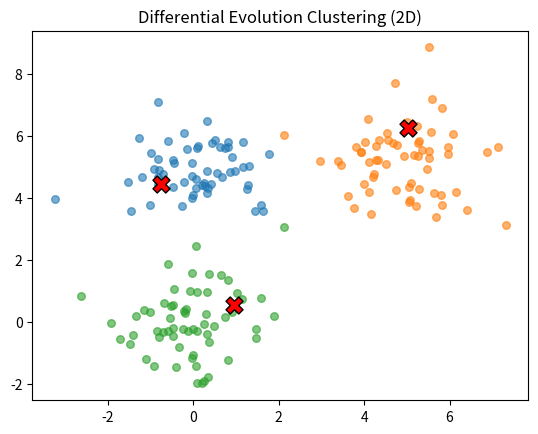

Recreate this plot in Python.
#!/usr/bin/env python

import numpy as np
import random
import matplotlib.pyplot as plt

class ClusteringDE:
    """
    Differential Evolution (DE) for K-means-like clustering:
    Minimizes SSE from points to cluster centers.
    """

    def __init__(
        self,
        data=None,                # If None, generate random 2D blobs
        k=3,                     # Number of clusters
        dim=2,                   # Data dimensionality
        pop_size=50,
        lower_bound=-10,
        upper_bound=10,
        max_generations=50,
        F=0.5,                   # Mutation factor
        CR=0.9,                  # Crossover probability
        patience=10,             # Early stopping patience
        min_delta=1e-3,          # Minimum improvement in SSE
        seed=None
    ):
        """
        :param data: (N x dim) array of data points; if None, we generate random 2D blobs for demonstration.
        :param k: Number of clusters
        :param dim: Dimensionality of the data
        :param pop_size: Number of individuals in the population
        :param lower_bound: Minimum coordinate for each cluster center
        :param upper_bound: Maximum coordinate for each cluster center
        :param max_generations: Max number of DE iterations
        :param F: Differential weight (mutation factor)
        :param CR: Crossover probability in [0,1]
        :param patience: Early stopping if no SSE improvement for 'patience' consecutive generations
        :param min_delta: Minimum SSE improvement threshold to reset patience
        :param seed: Optional random seed
        """
        if seed is not None:
            np.random.seed(seed)
            random.seed(seed)

        self.k = k
        self.dim = dim
        self.params_per_ind = k * dim

        self.pop_size = pop_size
        self.lower_bound = lower_bound
        self.upper_bound = upper_bound
        self.max_generations = max_generations
        self.F = F
        self.CR = CR
        self.patience = patience
        self.min_delta = min_delta

        # Data handling
        if data is None:
            self.data = self._generate_gaussian_blobs(
                num_points_per_blob=60,
                centers=[(0, 0), (5, 5), (0, 5)],
                std=1.0
            )
        else:
            self.data = np.array(data)
            if self.data.shape[1] != dim:
                raise ValueError(f"Data dimension ({self.data.shape[1]}) does not match 'dim' ({dim}).")

        # Initialize population
        self.population = self._create_initial_population()
        # Evaluate SSE -> fitness = -SSE for all
        self.fitness_vals = [self._fitness_function(ind) for ind in self.population]

    # ------------------------------------------------------------
    # (1) Generate Synthetic Data (Optional)
    # ------------------------------------------------------------
    def _generate_gaussian_blobs(self, num_points_per_blob=60, centers=[(0,0), (5,5)], std=1.0):
        """
        Generate synthetic 2D data from multiple Gaussian blobs.
        """
        all_points = []
        for cx, cy in centers:
            blob = np.random.normal(loc=(cx, cy), scale=std, size=(num_points_per_blob, 2))
            all_points.append(blob)
        data = np.vstack(all_points)
        return data

    # ------------------------------------------------------------
    # (2) Population Initialization
    # ------------------------------------------------------------
    def _create_initial_population(self):
        """
        Create initial population of size pop_size.
        Each individual is a NumPy array (k*dim) of center coordinates.
        """
        population = []
        for _ in range(self.pop_size):
            ind = np.random.uniform(
                low=self.lower_bound,
                high=self.upper_bound,
                size=self.params_per_ind
            )
            population.append(ind)
        return population

    # ------------------------------------------------------------
    # (3) Fitness Function = -SSE
    # ------------------------------------------------------------
    def _fitness_function(self, individual):
        """
        Negative SSE: for each point, find nearest center among the K centers in 'individual'.
        """
        centers = individual.reshape(self.k, self.dim)
        dists = np.linalg.norm(self.data[:, None, :] - centers[None, :, :], axis=2)
        min_dists = np.min(dists, axis=1)
        sse = np.sum(min_dists**2)
        return -sse

    def _calculate_sse(self, individual):
        """
        Just the SSE (for logging, final comparison, etc.).
        """
        centers = individual.reshape(self.k, self.dim)
        dists = np.linalg.norm(self.data[:, None, :] - centers[None, :, :], axis=2)
        min_dists = np.min(dists, axis=1)
        sse = np.sum(min_dists**2)
        return sse

    # ------------------------------------------------------------
    # (4) Differential Evolution Steps
    # ------------------------------------------------------------
    def _mutation(self, idx):
        """
        DE/rand/1: For the target idx, pick r1, r2, r3 distinct from idx.
        v = x[r1] + F * (x[r2] - x[r3])
        """
        candidates = list(range(self.pop_size))
        candidates.remove(idx)
        r1, r2, r3 = random.sample(candidates, 3)

        x_r1 = self.population[r1]
        x_r2 = self.population[r2]
        x_r3 = self.population[r3]

        # Mutation
        v = x_r1 + self.F * (x_r2 - x_r3)

        # Ensure donor is within bounds (optional; some DE variants let them go out of bounds)
        v = np.clip(v, self.lower_bound, self.upper_bound)
        return v

    def _crossover(self, target_vec, donor_vec):
        """
        Binomial crossover:
        trial[j] = donor[j] if rand < CR or j == rand_index
        else trial[j] = target_vec[j]
        """
        trial = np.copy(target_vec)
        rand_index = random.randint(0, self.params_per_ind - 1)
        for j in range(self.params_per_ind):
            if random.random() < self.CR or j == rand_index:
                trial[j] = donor_vec[j]
        return trial

    # ------------------------------------------------------------
    # (5) Main DE Loop
    # ------------------------------------------------------------
    def run(self):
        best_sse = float('inf')
        no_improve_count = 0

        # track best global
        global_best_ind = None
        global_best_fit = -float('inf')
        global_best_sse = float('inf')

        for gen in range(self.max_generations):
            for i in range(self.pop_size):
                # 1) Mutation
                donor = self._mutation(i)
                # 2) Crossover
                trial = self._crossover(self.population[i], donor)

                # 3) Selection
                trial_fitness = self._fitness_function(trial)
                if trial_fitness > self.fitness_vals[i]:
                    # if trial is better, replace
                    self.population[i] = trial
                    self.fitness_vals[i] = trial_fitness

            # Evaluate best in this generation
            gen_best_idx = np.argmax(self.fitness_vals)
            gen_best_fit = self.fitness_vals[gen_best_idx]
            gen_best_ind = self.population[gen_best_idx]
            gen_best_sse = self._calculate_sse(gen_best_ind)

            # Update global best
            if gen_best_sse < global_best_sse:
                global_best_ind = gen_best_ind
                global_best_fit = gen_best_fit
                global_best_sse = gen_best_sse

            # Early stopping
            if gen_best_sse < best_sse - self.min_delta:
                best_sse = gen_best_sse
                no_improve_count = 0
            else:
                no_improve_count += 1

            if no_improve_count >= self.patience:
                print(f"Early stopping at generation {gen} (no SSE improvement).")
                break

            # Log progress
            print(f"Gen {gen}: Best SSE = {gen_best_sse:.4f}")

        # Final check among population
        final_best_idx = np.argmax(self.fitness_vals)
        final_best_fit = self.fitness_vals[final_best_idx]
        final_best_ind = self.population[final_best_idx]
        final_best_sse = self._calculate_sse(final_best_ind)

        if global_best_ind is not None and global_best_sse < final_best_sse:
            truly_best = global_best_ind
            truly_best_fit = global_best_fit
            truly_best_sse = global_best_sse
        else:
            truly_best = final_best_ind
            truly_best_fit = final_best_fit
            truly_best_sse = final_best_sse

        print("\n=== DE Clustering: Final Best Individual ===")
        print(f"Best Fitness (=-SSE): {truly_best_fit:.4f}")
        print(f"SSE: {truly_best_sse:.4f}")
        print(f"Cluster centers:\n{truly_best.reshape(self.k, self.dim)}")

        self._plot_clusters(truly_best)
        return truly_best

    # ------------------------------------------------------------
    # (6) Plotting (only for 2D)
    # ------------------------------------------------------------
    def _plot_clusters(self, best_individual):
        """
        If dim=2, visualize final clustering (points colored by nearest center).
        """
        if self.dim != 2:
            print("Plotting is only implemented for 2D.")
            return

        centers = best_individual.reshape(self.k, 2)
        points = self.data

        dists = np.linalg.norm(points[:, None, :] - centers[None, :, :], axis=2)
        cluster_assignments = np.argmin(dists, axis=1)

        fig, ax = plt.subplots()
        for c_idx in range(self.k):
            cluster_pts = points[cluster_assignments == c_idx]
            ax.scatter(cluster_pts[:, 0], cluster_pts[:, 1], s=30, alpha=0.6)

        ax.scatter(centers[:, 0], centers[:, 1], c='red', marker='X', s=150, edgecolor='k')
        ax.set_title("Differential Evolution Clustering (2D)")
        plt.show()


# ------------------------------------------------------------------------------
if __name__ == "__main__":
    print("=== Differential Evolution for Clustering Demo ===")

    # Example usage: clustering 3 groups in 2D
    de_clustering = ClusteringDE(
        data=None,          # or provide your own (N x 2) data
        k=3,
        dim=2,
        pop_size=50,
        lower_bound=-10,
        upper_bound=10,
        max_generations=50,
        F=0.5,
        CR=0.9,
        patience=8,
        min_delta=1e-2,
        seed=42
    )

    best_solution = de_clustering.run()
